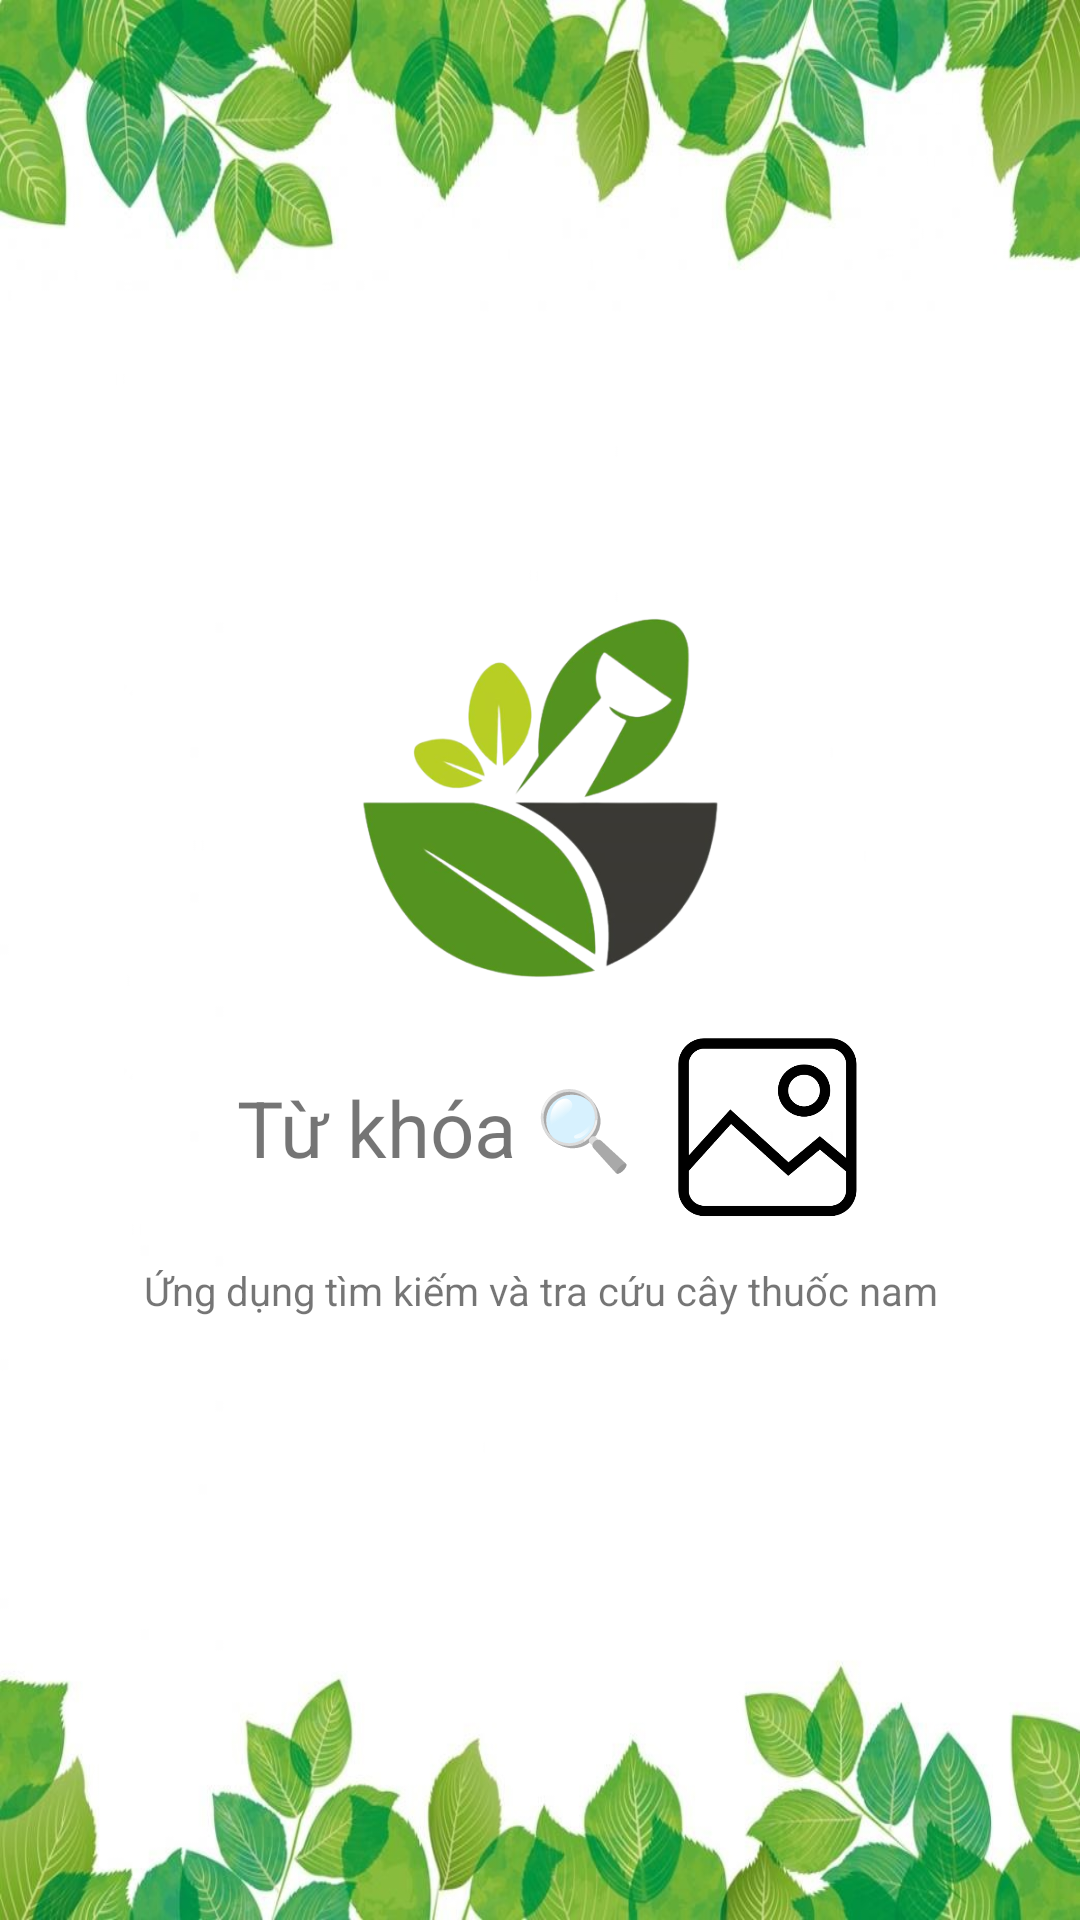

Write the Android layout XML for this screen, with the resource values it uses.
<!-- AndroidManifest.xml: application theme Theme.ThuocNamApp -->
<!-- res/layout/activity_home.xml -->
<?xml version="1.0" encoding="utf-8"?>
<LinearLayout xmlns:android="http://schemas.android.com/apk/res/android"
    xmlns:app="http://schemas.android.com/apk/res-auto"
    xmlns:tools="http://schemas.android.com/tools"
    android:layout_width="match_parent"
    android:layout_height="match_parent"
    tools:context=".HomeActivity"
    android:background="@drawable/backgroundmain2"
    android:gravity="center_vertical">
    <LinearLayout
        android:layout_width="match_parent"
        android:layout_height="wrap_content"
        android:orientation="vertical"
        android:gravity="center">
        <ImageView
            android:background="@drawable/iconlacayv4"
            android:layout_width="150dp"
            android:layout_height="150dp"
            app:layout_constraintBottom_toBottomOf="parent"
            app:layout_constraintEnd_toEndOf="parent"
            app:layout_constraintStart_toStartOf="parent"
            app:layout_constraintTop_toTopOf="parent" />
        <LinearLayout
            android:layout_width="match_parent"
            android:layout_height="wrap_content"
            android:orientation="vertical"
            android:gravity="center_horizontal">
            <LinearLayout
                android:layout_width="match_parent"
                android:layout_height="match_parent"
                android:orientation="horizontal"
                android:gravity="center">
                <TextView
                    android:id="@+id/txtSearchInMain"
                    android:layout_width="wrap_content"
                    android:layout_height="wrap_content"
                    android:background="@color/white"
                    android:text="Từ khóa 🔍"
                    android:textSize="26dp"
                    android:padding="10dp"
                    android:onClick="sendMessage"/>
                <ImageView
                    android:id="@+id/imgsearch"
                    android:layout_width="70dp"
                    android:layout_height="70dp"
                    android:onClick="openImgDialog"
                    android:background="@drawable/icondetect" />
            </LinearLayout>
            <TextView
                android:layout_width="wrap_content"
                android:layout_height="wrap_content"
                android:gravity="center"
                android:textSize="40px"
                android:text="Ứng dụng tìm kiếm và tra cứu cây thuốc nam"
                android:layout_margin="10dp"
                />
        </LinearLayout>
    </LinearLayout>
</LinearLayout>
<!-- resources referenced by this layout -->
<resources>
  <color name="white">#FFFFFFFF</color>
  <!-- drawable backgroundmain2: jpg bitmap (drawable, 125301 bytes) -->
  <!-- drawable icondetect: png bitmap (drawable, 28278 bytes) -->
  <!-- drawable iconlacayv4: png bitmap (drawable, 84548 bytes) -->
  <style name="Theme.ThuocNamApp" parent="Theme.MaterialComponents.DayNight.DarkActionBar">
          
          <item name="colorPrimary">@color/green</item>
          <item name="colorPrimaryVariant">@color/green_light</item>
          <item name="colorOnPrimary">@color/white</item>
          
          <item name="colorSecondary">@color/teal_200</item>
          <item name="colorSecondaryVariant">@color/teal_700</item>
          <item name="colorOnSecondary">@color/black</item>
          
          <item name="android:statusBarColor" tools:targetApi="l">?attr/colorPrimary</item>
          
      </style>
  <color name="green">#1B5E20</color>
  <color name="green_light">#A5D6A7</color>
  <color name="teal_200">#FF03DAC5</color>
  <color name="teal_700">#FF018786</color>
  <color name="black">#FF000000</color>
</resources>
